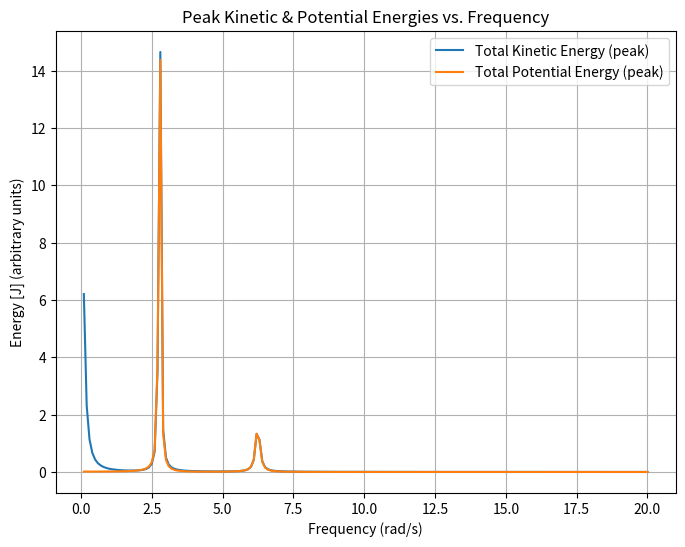

Write Python code to recreate this figure.
import numpy as np
import matplotlib.pyplot as plt

# =============================================================================
# 1. Define the system matrices M, C, K
#    (In practice, you might import these from files or generate them procedurally.)
# =============================================================================

# Example dimensions: n=3 DOFs
n = 3

# Mass matrix (3x3)
M = np.array([[2.0, 0.0, 0.0],
              [0.0, 1.0, 0.0],
              [0.0, 0.0, 1.5]])

# Damping matrix (3x3)
C = np.array([[0.1, 0.0, 0.0],
              [0.0, 0.2, 0.0],
              [0.0, 0.0, 0.1]])

# Stiffness matrix (3x3)
K = np.array([[  20.0, -20.0,   0.0],
              [ -20.0,  30.0, -10.0],
              [   0.0, -10.0,  10.0]])

# =============================================================================
# 2. Define springs and connectivity
#    For potential energy calculation, we need to know which DOFs each spring connects.
#    Suppose we have springs with the same k-values as in K above.
#    But let's store them explicitly with (k, dof1, dof2).
#    (We only list the non-zero off-diagonal parts, typically.)
# =============================================================================

# Example: from K, we see that we have springs between:
#   DOF0 and DOF1 => stiffness = 20
#   DOF1 and DOF2 => stiffness = 10
#   DOF0 <-> DOF0 => 50 (but that is effectively the sum of all springs at DOF0)
#   DOF1 <-> DOF1 => 40
#   DOF2 <-> DOF2 => 30
#
# For clarity, let's define spring connections as if they are between DOFs:
springs = [
    (20.0, 0, 1),   # spring between DOF0 and DOF1
    (10.0, 1, 2)    # spring between DOF1 and DOF2
]

# Additionally, some systems treat each diagonal as a grounded spring (DOF i to ground).
# If you want to interpret the diagonal terms as a separate spring to ground:
#   e.g. (k=50.0, 0, 'ground')
# For demonstration, let’s do that too:
# springs_to_ground = [
#    (50.0, 0),  # DOF0 to ground
#    (40.0, 1),  # DOF1 to ground
#    (30.0, 2)   # DOF2 to ground
#]

springs_to_ground = []

# =============================================================================
# 3. Define forcing and frequency range
# =============================================================================

# Example: a unit force applied at DOF0, zero elsewhere
F = np.array([1.0, 0.0, 0.0], dtype=complex)

# Frequency range (in rad/s)
omega_vals = np.linspace(0.1, 20, 200)  # from 0.1 to 20 rad/s

# Prepare storage for energies
n_freqs = len(omega_vals)

# Kinetic energy in each DOF vs. frequency (peak values)
T_kin = np.zeros((n_freqs, n))
# Potential energy in each spring vs. frequency (peak values)
V_springs = np.zeros((n_freqs, len(springs)))
V_ground  = np.zeros((n_freqs, len(springs_to_ground)))

# =============================================================================
# 4. Frequency-response loop
# =============================================================================

for i, omega in enumerate(omega_vals):
    # Dynamic stiffness matrix: H(omega) = ( -omega^2 M + i omega C + K )
    H = -omega**2 * M + 1j*omega * C + K
    
    # Solve for displacement (complex amplitudes)
    x_hat = np.linalg.solve(H, F)  # shape (n,)

    # -------------------------------------------------------------------------
    # 4a. Kinetic energy per DOF (peak)
    #
    #   T_j(peak) = 1/2 * m_j * (omega * |x_hat_j|)^2
    # -------------------------------------------------------------------------
    for j in range(n):
        m_j = M[j, j]  # or whichever is appropriate for your indexing
        disp_j = x_hat[j]
        T_kin[i, j] = 0.5 * m_j * (omega * np.abs(disp_j))**2

    # -------------------------------------------------------------------------
    # 4b. Potential energy per spring (peak)
    #
    #   V_spring(peak) = 1/2 * k * |x_p - x_q|^2
    #   For a spring to ground, V_ground = 1/2 * k * |x_j|^2
    # -------------------------------------------------------------------------
    # Springs between DOFs
    for s_idx, (k_s, dof_p, dof_q) in enumerate(springs):
        rel_disp = x_hat[dof_p] - x_hat[dof_q]
        V_springs[i, s_idx] = 0.5 * k_s * (np.abs(rel_disp))**2

    # Springs to ground
    for s_idx, (k_s, dof_j) in enumerate(springs_to_ground):
        V_ground[i, s_idx] = 0.5 * k_s * (np.abs(x_hat[dof_j]))**2

# =============================================================================
# 5. Post-process and plotting
# =============================================================================

# Total kinetic energy at each frequency (sum over DOFs)
T_kin_total = np.sum(T_kin, axis=1)

# Total potential energy from all springs
V_springs_total = np.sum(V_springs, axis=1)
V_ground_total  = np.sum(V_ground, axis=1)
V_total = V_springs_total + V_ground_total

# Plot total energies vs. omega
plt.figure(figsize=(8, 6))
plt.plot(omega_vals, T_kin_total, label='Total Kinetic Energy (peak)')
plt.plot(omega_vals, V_total, label='Total Potential Energy (peak)')
plt.xlabel('Frequency (rad/s)')
plt.ylabel('Energy [J] (arbitrary units)')
plt.title('Peak Kinetic & Potential Energies vs. Frequency')
plt.legend()
plt.grid(True)
plt.show()

# -----------------------------------------------------------------------------
# If you want to see distribution (fractions) among DOFs or among springs:
# -----------------------------------------------------------------------------

# For example, fraction of total KE in each DOF at a single frequency index
# freq_index = 5  # pick some frequency index
target_frequency = 5.0  # Change to the frequency you're interested in
freq_index = np.argmin(np.abs(omega_vals - target_frequency))  # Find closest index
omega_plot = omega_vals[freq_index]  # Now this should work
fraction_KE = T_kin[freq_index, :] / T_kin_total[freq_index]

print(f"At omega = {omega_plot:.2f} rad/s:")
for j in range(n):
    print(f"  DOF {j} fraction of total KE = {fraction_KE[j]*100:.2f}%")

# Similarly for spring potential energies
fraction_PE_spr = V_springs[freq_index, :] / V_springs_total[freq_index] if V_springs_total[freq_index]!=0 else 0
fraction_PE_gnd = V_ground[freq_index, :] / V_ground_total[freq_index] if V_ground_total[freq_index]!=0 else 0

print("Spring potential energy fractions (between DOFs):")
for s_idx, (k_s, dof_p, dof_q) in enumerate(springs):
    print(f"  Spring {dof_p}-{dof_q} fraction of total spring PE = {fraction_PE_spr[s_idx]*100:.2f}%")

print("Spring potential energy fractions (to ground):")
for s_idx, (k_s, dof_j) in enumerate(springs_to_ground):
    print(f"  Spring {dof_j}-ground fraction of total ground PE = {fraction_PE_gnd[s_idx]*100:.2f}%")